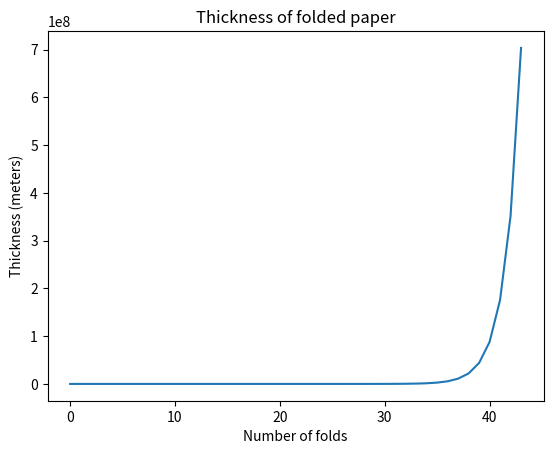
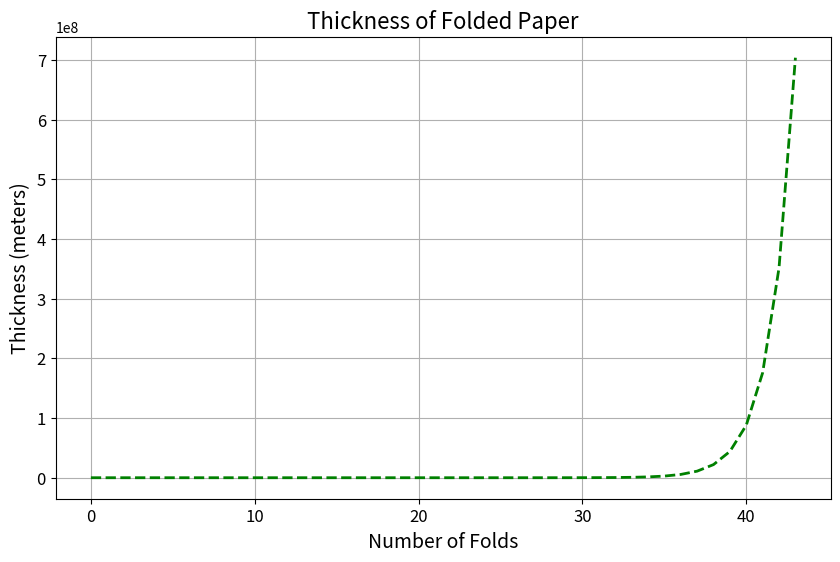

Reproduce these figures in Python, in order.
import time
import matplotlib.pyplot as plt

# [Problem 1] Implementation using exponentiation arithmetic operators
THICKNESS = 0.00008  
n_folds = 43  
folded_thickness = THICKNESS * (2 ** n_folds)

# [Problem 2] Unit Conversion
print("Thickness: {:.2f} kilometers".format(folded_thickness / 1000))

# [Problem 3] Create using a for statement
THICKNESS = 0.00008  # Initial thickness in meters
n_folds = 43  # Number of folds

folded_thickness = THICKNESS
for _ in range(n_folds):
    folded_thickness *= 2

print("Thickness: {:.2f} kilometers".format(folded_thickness / 1000))

# [Problem 4] Comparison of calculation time (using time)
start = time.time()
folded_thickness_exp = THICKNESS * (2 ** n_folds)
elapsed_time_exp = time.time() - start
print("Exponentiation time (time): {:.8f} seconds".format(elapsed_time_exp))

start = time.time()
folded_thickness_loop = THICKNESS
for _ in range(n_folds):
    folded_thickness_loop *= 2
elapsed_time_loop = time.time() - start
print("For loop time (time): {:.8f} seconds".format(elapsed_time_loop))

# [Problem 4 extra] Comparison with %%timeit (works only in Jupyter/Colab)
print("\n--- Timing with %%timeit (Jupyter magic) ---")
# In a notebook, run the following lines separately:
# %%timeit -n 1000
# THICKNESS * (2 ** n_folds)
#
# %%timeit -n 1000
# folded_thickness = THICKNESS
# for _ in range(n_folds):
#     folded_thickness *= 2

# [Problem 5] Saving to a list
thickness_list = [THICKNESS]
current_thickness = THICKNESS
for _ in range(n_folds):
    current_thickness *= 2
    thickness_list.append(current_thickness)
print("Number of values stored:", len(thickness_list))

# [Problem 6] Displaying a line graph
plt.title("Thickness of folded paper")
plt.xlabel("Number of folds")
plt.ylabel("Thickness (meters)")
plt.plot(thickness_list)
plt.show()

# [Problem 7] Customizing graphs
plt.figure(figsize=(10, 6))  
plt.title("Thickness of Folded Paper", fontsize=16)
plt.xlabel("Number of Folds", fontsize=14)
plt.ylabel("Thickness (meters)", fontsize=14)
plt.plot(thickness_list, color='green', linestyle='--', linewidth=2)
plt.tick_params(labelsize=12)  
plt.grid(True)  
plt.show()
